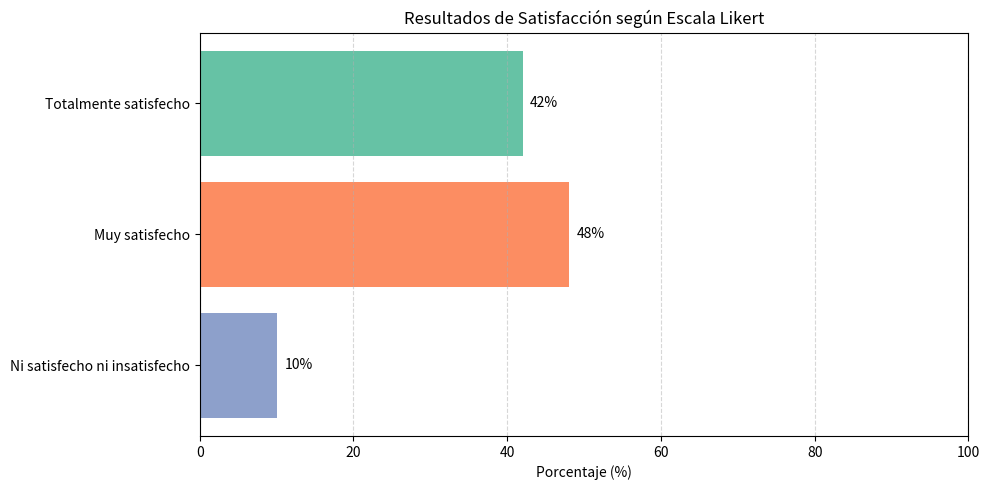

The matplotlib source for this figure:
# Volver a importar las librerías después del reinicio del kernel
import matplotlib.pyplot as plt
import seaborn as sns
import pandas as pd

# Datos de la escala Likert
categorias = ['Totalmente satisfecho', 'Muy satisfecho', 'Ni satisfecho ni insatisfecho']
porcentajes = [42, 48, 10]
colores = ['#66c2a5', '#fc8d62', '#8da0cb']

# Crear gráfico de barras horizontales
plt.figure(figsize=(10, 5))
bars = plt.barh(categorias, porcentajes, color=colores)

# Añadir etiquetas de porcentaje al final de cada barra
for bar in bars:
    plt.text(bar.get_width() + 1, bar.get_y() + bar.get_height()/2,
             f'{bar.get_width()}%', va='center', fontsize=10)

# Personalización del gráfico
plt.title('Resultados de Satisfacción según Escala Likert')
plt.xlabel('Porcentaje (%)')
plt.xlim(0, 100)
plt.gca().invert_yaxis()  # Para que la categoría más alta aparezca arriba
plt.grid(axis='x', linestyle='--', alpha=0.5)
plt.tight_layout()
plt.show()
